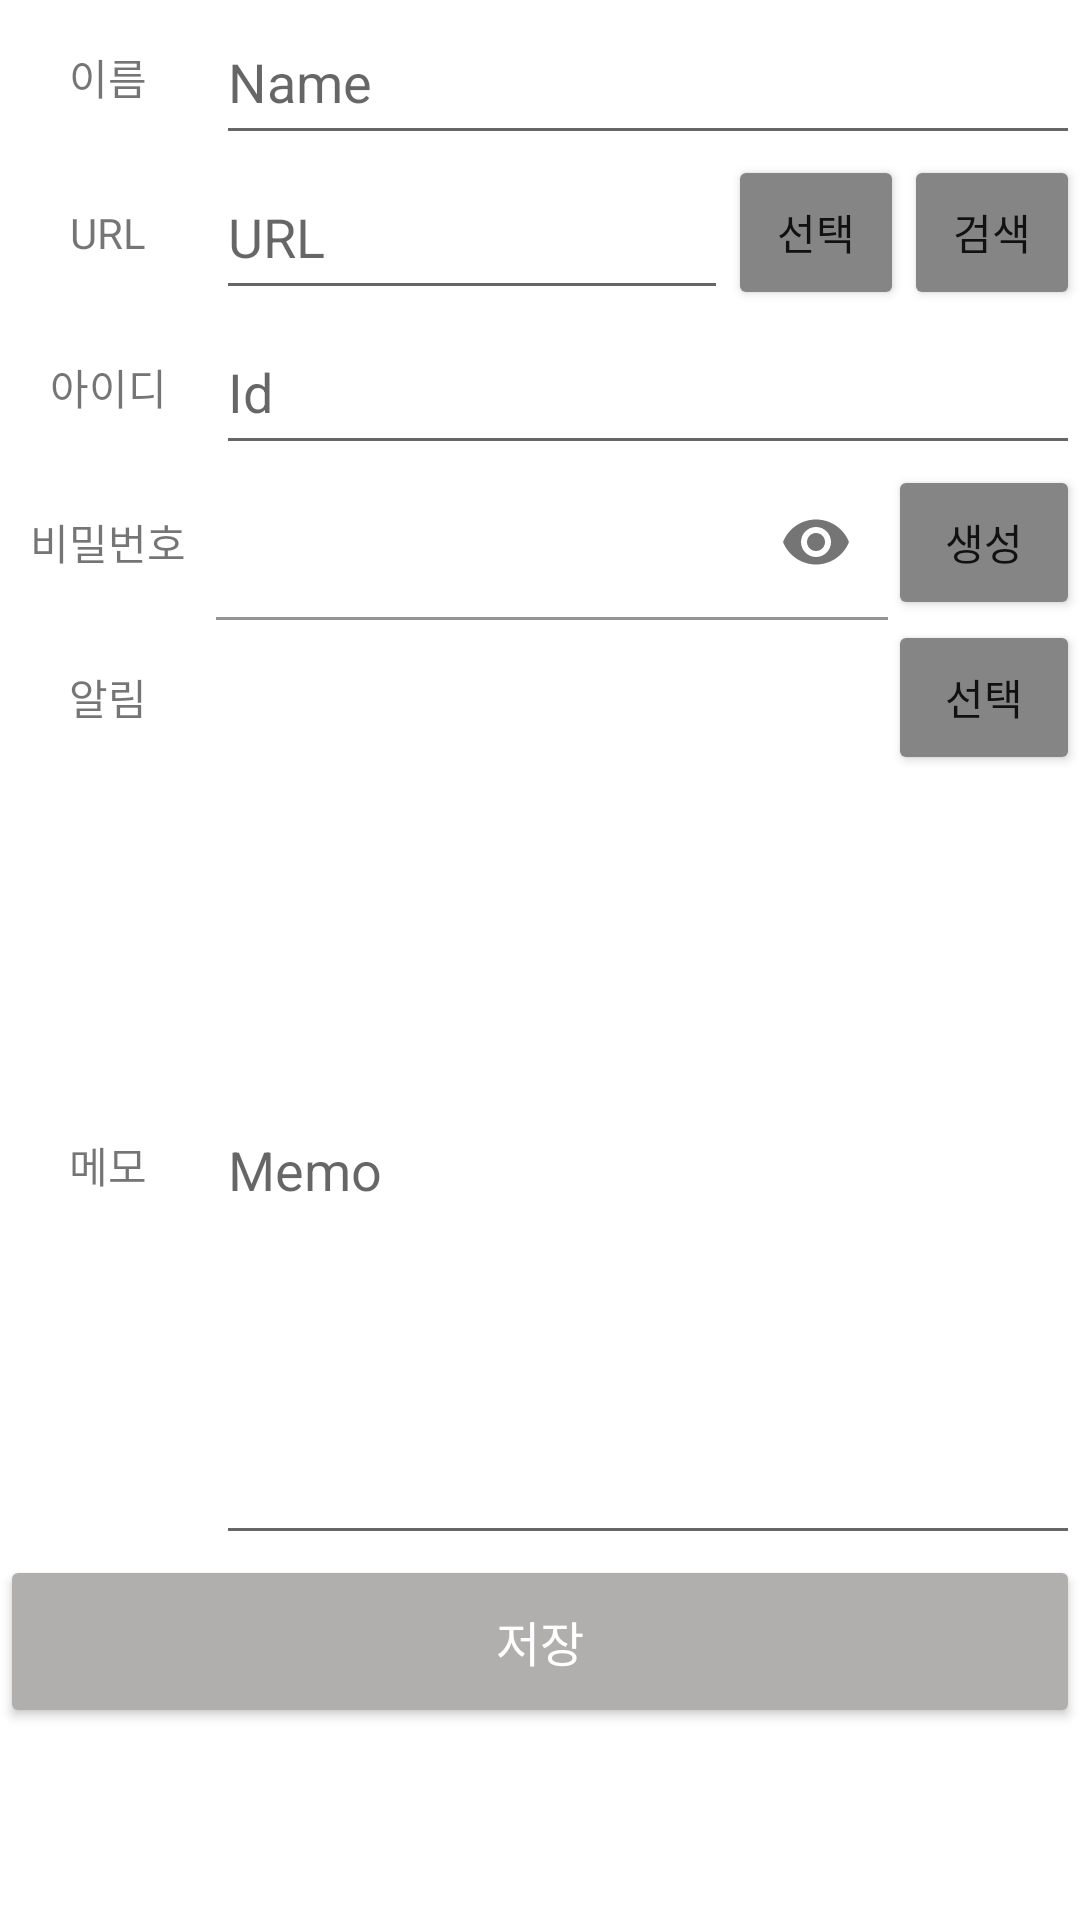

The Android layout XML behind this screen, and the referenced resources:
<!-- AndroidManifest.xml: application theme Theme.PWManager -->
<!-- res/layout/activity_insert.xml -->
<?xml version="1.0" encoding="utf-8"?>
<LinearLayout xmlns:android="http://schemas.android.com/apk/res/android"
    xmlns:app="http://schemas.android.com/apk/res-auto"
    xmlns:tools="http://schemas.android.com/tools"
    android:id="@+id/linearLayout"
    android:layout_width="match_parent"
    android:layout_height="match_parent"
    android:orientation="vertical"
    android:weightSum="10"
    tools:context=".ui.add.AddFragment">


    <LinearLayout
        android:layout_width="match_parent"
        android:layout_height="0px"
        android:layout_weight="9"
        android:orientation="vertical"
        android:weightSum="10">

        <androidx.appcompat.widget.LinearLayoutCompat
            android:layout_width="match_parent"
            android:layout_height="0px"
            android:layout_weight="9"
            android:orientation="horizontal"
            android:weightSum="5">


            <LinearLayout
                android:layout_width="0px"
                android:layout_height="match_parent"
                android:layout_weight="1"
                android:orientation="vertical"
                android:weightSum="10">

                <TextView
                    android:id="@+id/textView"
                    android:layout_width="match_parent"
                    android:layout_height="0px"
                    android:layout_weight="1"
                    android:gravity="center"
                    android:text="이름" />

                <TextView
                    android:id="@+id/textView2"
                    android:layout_width="match_parent"
                    android:layout_height="0px"
                    android:layout_weight="1"
                    android:gravity="center"
                    android:text="URL" />

                <TextView
                    android:id="@+id/textView3"
                    android:layout_width="match_parent"
                    android:layout_height="0px"
                    android:layout_weight="1"
                    android:gravity="center"
                    android:text="아이디" />

                <TextView
                    android:id="@+id/textView4"
                    android:layout_width="match_parent"
                    android:layout_height="0px"
                    android:layout_weight="1"
                    android:gravity="center"
                    android:text="비밀번호" />

                <TextView
                    android:id="@+id/textView5"
                    android:layout_width="match_parent"
                    android:layout_height="0px"
                    android:layout_weight="1"
                    android:gravity="center"
                    android:text="알림" />

                <TextView
                    android:id="@+id/textView6"
                    android:layout_width="match_parent"
                    android:layout_height="0px"
                    android:layout_weight="5"
                    android:gravity="center|center_horizontal"
                    android:text="메모" />
            </LinearLayout>


            <LinearLayout
                android:layout_width="0px"
                android:layout_height="match_parent"
                android:layout_weight="4"
                android:orientation="vertical"
                android:weightSum="10">

                <com.google.android.material.textfield.TextInputEditText
                    android:id="@+id/input_name"
                    android:layout_width="match_parent"
                    android:layout_height="0px"
                    android:layout_weight="1"
                    android:ems="10"
                    android:hint="Name"
                    android:inputType="textPersonName" />

                <LinearLayout
                    android:layout_width="match_parent"
                    android:layout_height="0px"
                    android:layout_weight="1"
                    android:orientation="horizontal">

                    <com.google.android.material.textfield.TextInputEditText
                        android:id="@+id/input_url"
                        android:layout_width="0px"
                        android:layout_height="match_parent"
                        android:layout_weight="3.5"
                        android:hint="URL"
                        android:inputType="textUri" />

                    <Button
                        android:id="@+id/btn_choicehUrl"
                        android:layout_width="0px"
                        android:layout_height="match_parent"
                        android:layout_weight="1.2"
                        android:text="선택"
                        app:backgroundTint="#858585" />

                    <Button
                        android:id="@+id/btn_searchUrl"
                        android:layout_width="0px"
                        android:layout_height="match_parent"
                        android:layout_weight="1.2"
                        android:text="검색"
                        app:backgroundTint="#858585" />
                </LinearLayout>

                <com.google.android.material.textfield.TextInputEditText
                    android:id="@+id/input_id"
                    android:layout_width="match_parent"
                    android:layout_height="0px"
                    android:layout_weight="1"
                    android:ems="10"
                    android:hint="Id"
                    android:inputType="text" />

                <LinearLayout
                    android:layout_width="match_parent"
                    android:layout_height="0px"
                    android:layout_weight="1"
                    android:orientation="horizontal">

                    <com.google.android.material.textfield.TextInputLayout
                        android:layout_width="0px"
                        android:layout_height="match_parent"
                        android:layout_weight="3.5"
                        android:background="@android:color/transparent"
                        app:boxBackgroundColor="@null"
                        app:boxBackgroundMode="filled"
                        app:passwordToggleEnabled="true">

                        <com.google.android.material.textfield.TextInputEditText
                            android:id="@+id/input_pw"
                            android:layout_width="match_parent"
                            android:layout_height="match_parent"
                            android:backgroundTint="@android:color/transparent"
                            android:inputType="textPassword" />

                    </com.google.android.material.textfield.TextInputLayout>

                    <Button
                        android:id="@+id/btn_createPW"
                        android:layout_width="0px"
                        android:layout_height="match_parent"
                        android:layout_weight="1"
                        android:text="생성"
                        app:backgroundTint="#858585" />


                </LinearLayout>

                <LinearLayout
                    android:layout_width="match_parent"
                    android:layout_height="0px"
                    android:layout_weight="1"
                    android:orientation="horizontal">

                    <TextView
                        android:id="@+id/input_push"
                        android:layout_width="0px"
                        android:layout_height="match_parent"
                        android:layout_weight="2.5"
                        android:gravity="center_vertical"
                        android:textSize="18sp" />

                    <Button
                        android:id="@+id/btn_deletePush"
                        android:layout_width="0px"
                        android:layout_height="match_parent"
                        android:layout_weight="1"
                        android:visibility="invisible"
                        android:text="삭제"
                        app:backgroundTint="#858585" />

                    <Button
                        android:id="@+id/btn_selectPush"
                        android:layout_width="0px"
                        android:layout_height="match_parent"
                        android:layout_weight="1"
                        android:text="선택"
                        app:backgroundTint="#858585" />
                </LinearLayout>

                <com.google.android.material.textfield.TextInputEditText
                    android:id="@+id/input_memo"
                    android:layout_width="match_parent"
                    android:layout_height="0px"
                    android:layout_weight="5"
                    android:ems="10"
                    android:hint="Memo"
                    android:inputType="textMultiLine"
                    android:lines="5" />

            </LinearLayout>
        </androidx.appcompat.widget.LinearLayoutCompat>

        <LinearLayout
            android:layout_width="match_parent"
            android:layout_height="0px"
            android:layout_weight="1"
            android:orientation="vertical">

            <com.google.android.material.button.MaterialButton
                android:id="@+id/input_button"
                style="@style/Widget.AppCompat.Button"
                android:layout_width="match_parent"
                android:layout_height="match_parent"
                android:layout_weight="1"
                android:backgroundTint="#B1AEAE"
                android:text="저장"
                android:textSize="16sp"
                app:backgroundTint="#B1AEAE"
                app:iconTint="@color/white" />
        </LinearLayout>

    </LinearLayout>

    <LinearLayout
        android:layout_width="match_parent"
        android:layout_height="0px"
        android:layout_weight="1"
        android:orientation="vertical"></LinearLayout>


</LinearLayout>
<!-- resources referenced by this layout -->
<resources>
  <style name="Theme.PWManager" parent="Theme.MaterialComponents.DayNight.NoActionBar">
          
          <item name="colorPrimary">@color/purple_500</item>
          <item name="colorPrimaryVariant">@color/purple_700</item>
          <item name="colorOnPrimary">@color/white</item>
          
          <item name="colorSecondary">@color/teal_200</item>
          <item name="colorSecondaryVariant">@color/teal_700</item>
          <item name="colorOnSecondary">@color/black</item>
          
          <item name="android:statusBarColor" tools:targetApi="l">?attr/colorPrimaryVariant</item>
          
      </style>
  <!-- not gathered from this repository: default colours our renderer supplied (Android Studio template values) -->
  <color name="purple_500">#FF6200EE</color>
  <color name="purple_700">#FF3700B3</color>
  <color name="teal_200">#FF03DAC5</color>
  <color name="teal_700">#FF018786</color>
  <color name="black">#FF000000</color>
  <color name="white">#FFFFFFFF</color>
</resources>
